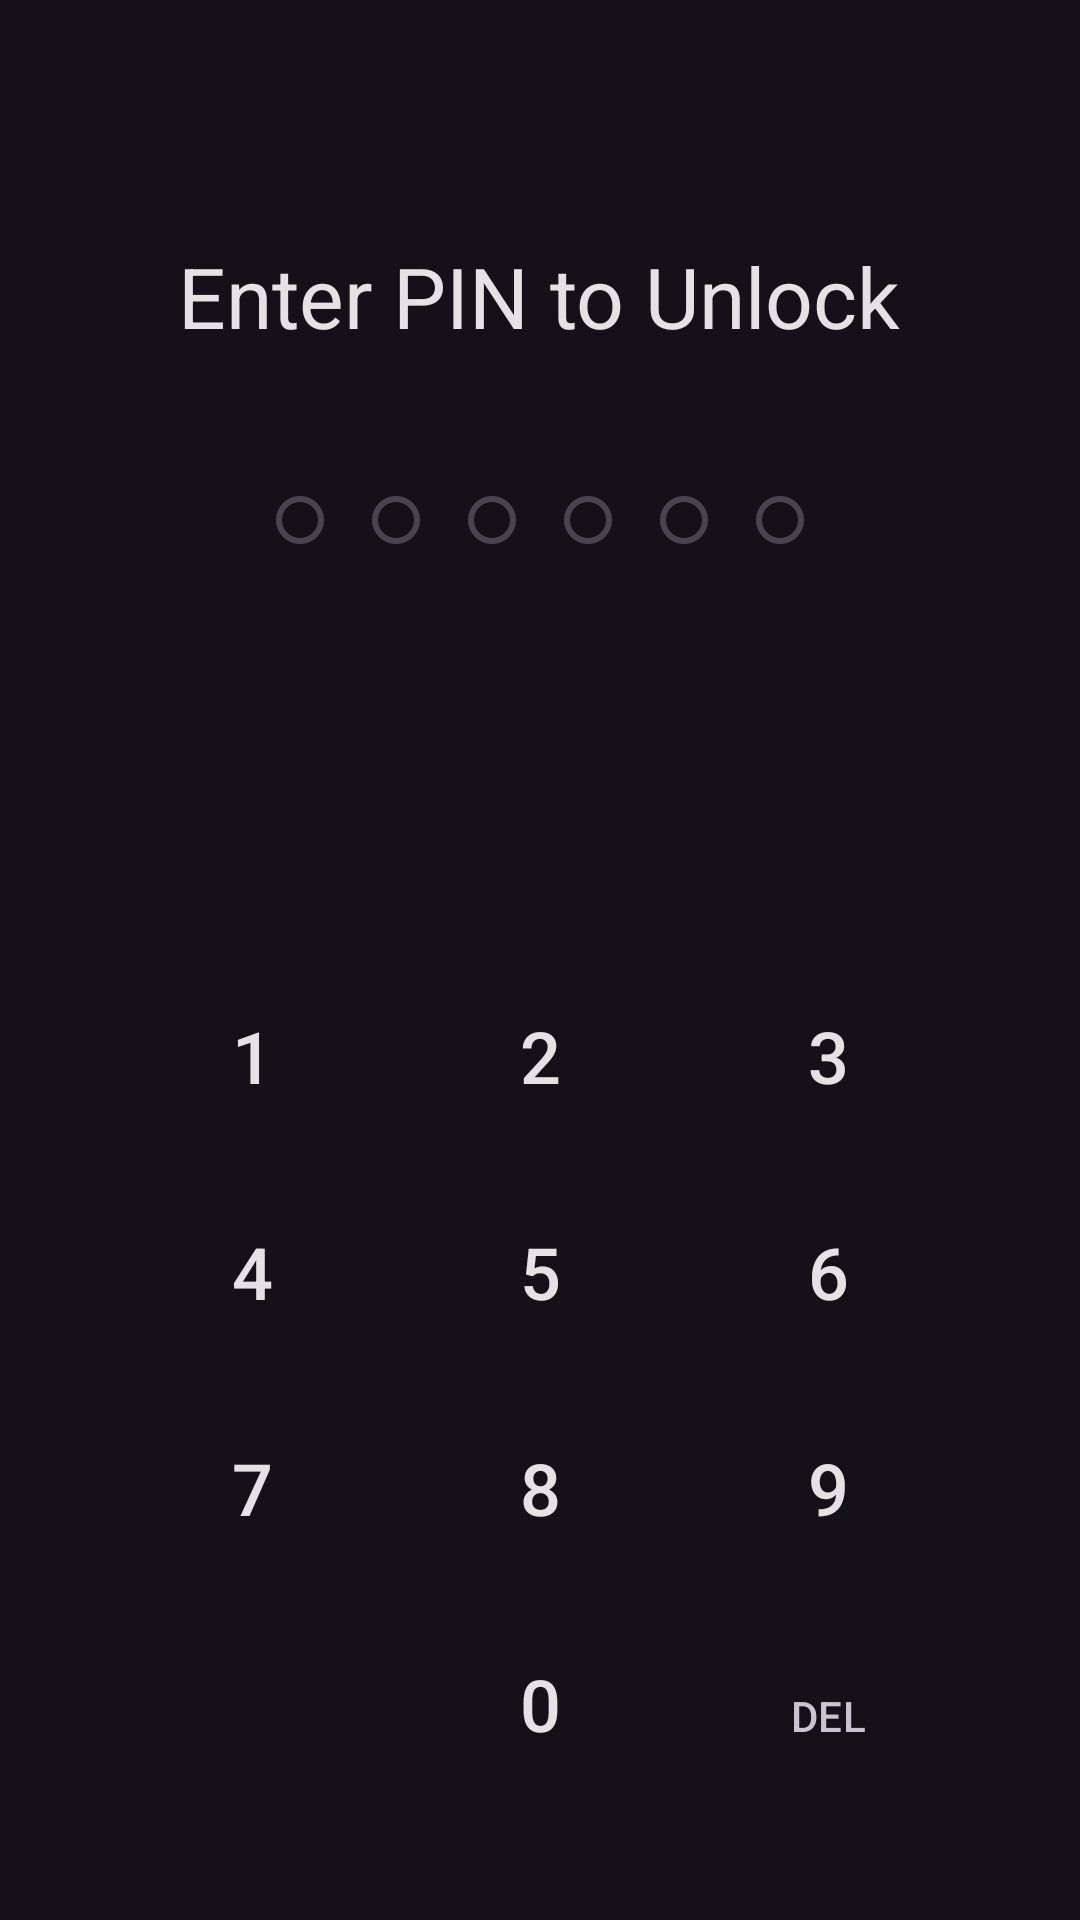

This screen was rendered from an Android layout file. Write that file and the resources it references.
<!-- AndroidManifest.xml: application theme Theme.SecureVault -->
<!-- res/layout/activity_pin_unlock.xml -->
<?xml version="1.0" encoding="utf-8"?>
<LinearLayout
    xmlns:android="http://schemas.android.com/apk/res/android"
    android:layout_width="match_parent"
    android:layout_height="match_parent"
    android:orientation="vertical"
    android:background="@color/color_background"
    android:gravity="center_horizontal">

    <TextView
        android:id="@+id/tv_professional_header"
        android:layout_width="wrap_content"
        android:layout_height="wrap_content"
        android:text="Professional Secure Session"
        android:textAppearance="@style/TextAppearance.Material3.TitleMedium"
        android:textColor="@color/color_primary"
        android:visibility="gone"
        android:layout_marginTop="24dp"
        android:layout_marginBottom="12dp" />

    <TextView
        android:layout_width="wrap_content"
        android:layout_height="wrap_content"
        android:text="Enter PIN to Unlock"
        android:textAppearance="@style/TextAppearance.Material3.HeadlineMedium"
        android:textColor="@color/color_on_surface"
        android:layout_marginTop="80dp" />

    <TextView
        android:id="@+id/tv_delay_message"
        android:layout_width="wrap_content"
        android:layout_height="wrap_content"
        android:textAppearance="@style/TextAppearance.Material3.BodyMedium"
        android:textColor="@color/color_error"
        android:layout_marginTop="8dp"
        android:visibility="gone" />

    
    <LinearLayout
        android:layout_width="wrap_content"
        android:layout_height="wrap_content"
        android:orientation="horizontal"
        android:layout_marginTop="40dp"
        android:layout_marginBottom="40dp">
        <View android:id="@+id/dot_1" android:layout_width="16dp" android:layout_height="16dp" android:layout_margin="8dp" android:background="@drawable/pin_dot_empty" />
        <View android:id="@+id/dot_2" android:layout_width="16dp" android:layout_height="16dp" android:layout_margin="8dp" android:background="@drawable/pin_dot_empty" />
        <View android:id="@+id/dot_3" android:layout_width="16dp" android:layout_height="16dp" android:layout_margin="8dp" android:background="@drawable/pin_dot_empty" />
        <View android:id="@+id/dot_4" android:layout_width="16dp" android:layout_height="16dp" android:layout_margin="8dp" android:background="@drawable/pin_dot_empty" />
        <View android:id="@+id/dot_5" android:layout_width="16dp" android:layout_height="16dp" android:layout_margin="8dp" android:background="@drawable/pin_dot_empty" />
        <View android:id="@+id/dot_6" android:layout_width="16dp" android:layout_height="16dp" android:layout_margin="8dp" android:background="@drawable/pin_dot_empty" />
    </LinearLayout>

    
    <View
        android:layout_width="0dp"
        android:layout_height="0dp"
        android:layout_weight="1" />

    
    <GridLayout
        android:layout_width="wrap_content"
        android:layout_height="wrap_content"
        android:columnCount="3"
        android:rowCount="4"
        android:layout_gravity="center"
        android:layout_marginBottom="32dp">

        <com.google.android.material.button.MaterialButton
            android:id="@+id/key_1" style="@style/Widget.Material3.Button.TextButton"
            android:layout_width="88dp" android:layout_height="64dp" android:layout_margin="4dp"
            android:text="1" android:textSize="24sp" android:textColor="@color/color_on_surface" />
        <com.google.android.material.button.MaterialButton
            android:id="@+id/key_2" style="@style/Widget.Material3.Button.TextButton"
            android:layout_width="88dp" android:layout_height="64dp" android:layout_margin="4dp"
            android:text="2" android:textSize="24sp" android:textColor="@color/color_on_surface" />
        <com.google.android.material.button.MaterialButton
            android:id="@+id/key_3" style="@style/Widget.Material3.Button.TextButton"
            android:layout_width="88dp" android:layout_height="64dp" android:layout_margin="4dp"
            android:text="3" android:textSize="24sp" android:textColor="@color/color_on_surface" />

        <com.google.android.material.button.MaterialButton
            android:id="@+id/key_4" style="@style/Widget.Material3.Button.TextButton"
            android:layout_width="88dp" android:layout_height="64dp" android:layout_margin="4dp"
            android:text="4" android:textSize="24sp" android:textColor="@color/color_on_surface" />
        <com.google.android.material.button.MaterialButton
            android:id="@+id/key_5" style="@style/Widget.Material3.Button.TextButton"
            android:layout_width="88dp" android:layout_height="64dp" android:layout_margin="4dp"
            android:text="5" android:textSize="24sp" android:textColor="@color/color_on_surface" />
        <com.google.android.material.button.MaterialButton
            android:id="@+id/key_6" style="@style/Widget.Material3.Button.TextButton"
            android:layout_width="88dp" android:layout_height="64dp" android:layout_margin="4dp"
            android:text="6" android:textSize="24sp" android:textColor="@color/color_on_surface" />

        <com.google.android.material.button.MaterialButton
            android:id="@+id/key_7" style="@style/Widget.Material3.Button.TextButton"
            android:layout_width="88dp" android:layout_height="64dp" android:layout_margin="4dp"
            android:text="7" android:textSize="24sp" android:textColor="@color/color_on_surface" />
        <com.google.android.material.button.MaterialButton
            android:id="@+id/key_8" style="@style/Widget.Material3.Button.TextButton"
            android:layout_width="88dp" android:layout_height="64dp" android:layout_margin="4dp"
            android:text="8" android:textSize="24sp" android:textColor="@color/color_on_surface" />
        <com.google.android.material.button.MaterialButton
            android:id="@+id/key_9" style="@style/Widget.Material3.Button.TextButton"
            android:layout_width="88dp" android:layout_height="64dp" android:layout_margin="4dp"
            android:text="9" android:textSize="24sp" android:textColor="@color/color_on_surface" />

        
        <View android:layout_width="88dp" android:layout_height="64dp" android:layout_margin="4dp" />
        <com.google.android.material.button.MaterialButton
            android:id="@+id/key_0" style="@style/Widget.Material3.Button.TextButton"
            android:layout_width="88dp" android:layout_height="64dp" android:layout_margin="4dp"
            android:text="0" android:textSize="24sp" android:textColor="@color/color_on_surface" />
        <com.google.android.material.button.MaterialButton
            android:id="@+id/key_delete" style="@style/Widget.Material3.Button.TextButton"
            android:layout_width="88dp" android:layout_height="64dp" android:layout_margin="4dp"
            android:text="DEL" android:textSize="14sp" android:textColor="@color/color_on_surface_variant" />
    </GridLayout>

</LinearLayout>
<!-- resources referenced by this layout -->
<resources>
  <color name="color_background">#141218</color>
  <color name="color_error">#F2B8B5</color>
  <color name="color_on_surface">#E6E1E5</color>
  <color name="color_on_surface_variant">#CAC4D0</color>
  <color name="color_primary">#D0BCFF</color>
  <!-- drawable pin_dot_empty (drawable) -->
  <?xml version="1.0" encoding="utf-8"?>
  <selector xmlns:android="http://schemas.android.com/apk/res/android">
      <item android:state_selected="true">
          <shape android:shape="oval">
              <solid android:color="@color/color_primary" />
              <size android:width="16dp" android:height="16dp" />
          </shape>
      </item>
      <item>
          <shape android:shape="oval">
              <stroke android:width="2dp" android:color="@color/color_surface_variant" />
              <solid android:color="@android:color/transparent" />
              <size android:width="16dp" android:height="16dp" />
          </shape>
      </item>
  </selector>
  <style name="Theme.SecureVault" parent="Theme.Material3.Dark.NoActionBar">
  
          
          <item name="colorPrimary">@color/color_primary</item>
          <item name="colorOnPrimary">@color/color_on_primary</item>
          <item name="colorPrimaryContainer">#4F378B</item>
          <item name="colorOnPrimaryContainer">#EADDFF</item>
  
          
          <item name="colorSecondary">@color/color_secondary</item>
          <item name="colorOnSecondary">#332D41</item>
          <item name="colorSecondaryContainer">#332D41</item>
          <item name="colorOnSecondaryContainer">#E8DEF8</item>
  
          
          <item name="colorSurface">@color/color_surface</item>
          <item name="colorOnSurface">@color/color_on_surface</item>
          <item name="colorSurfaceVariant">@color/color_surface_variant</item>
          <item name="colorOnSurfaceVariant">@color/color_on_surface_variant</item>
  
          
          <item name="android:colorBackground">@color/color_background</item>
          <item name="colorOnBackground">@color/color_on_surface</item>
  
          
          <item name="colorError">@color/color_error</item>
          <item name="colorOnError">#601410</item>
  
          
          <item name="android:statusBarColor">@color/color_background</item>
          <item name="android:navigationBarColor">@color/color_background</item>
          <item name="android:windowLightStatusBar">false</item>
  
          
          <item name="textInputStyle">@style/Widget.Material3.TextInputLayout.OutlinedBox</item>
      </style>
  <color name="color_surface_variant">#49454F</color>
  <color name="color_on_primary">#381E72</color>
  <color name="color_secondary">#CCC2DC</color>
  <color name="color_surface">#1C1B1F</color>
</resources>
